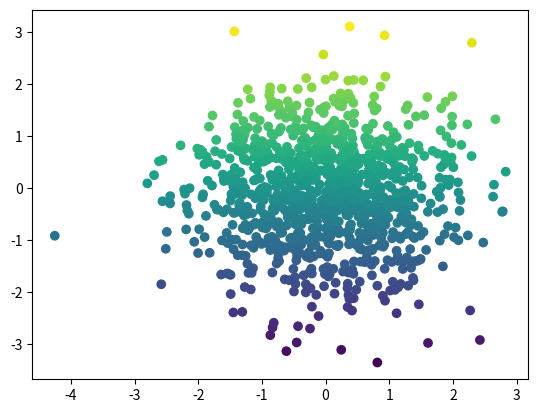

Here is the Python script that generated this plot:
"""
==========================
Plot a stupid scatterplot!
==========================

This plots a scatterplot

"""

import numpy as np
import matplotlib.pyplot as plt

x, y = np.random.randn(2, 1000)
plt.scatter(x, y, c=y, cmap='viridis')
